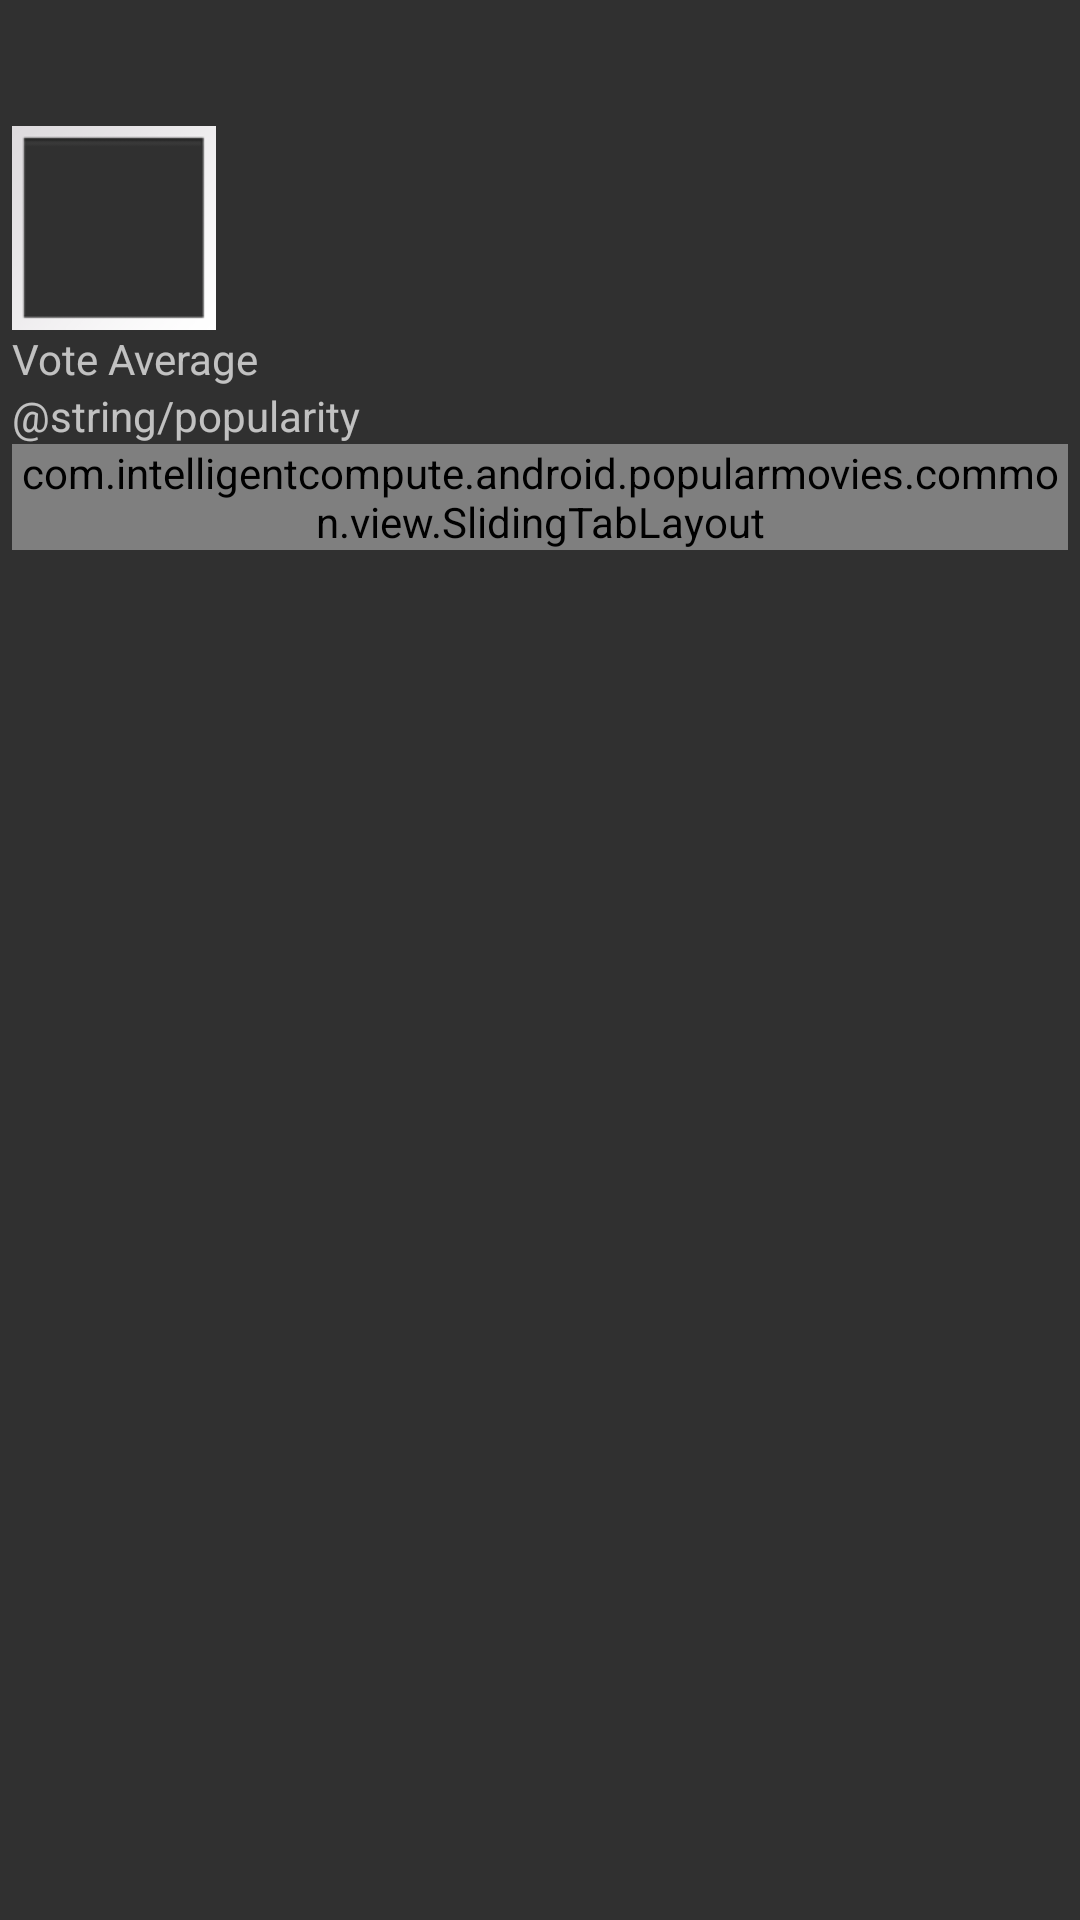

Produce the Android XML layout that renders to this screen, including the resource entries it uses.
<!-- AndroidManifest.xml: application theme Theme.AppCompat -->
<!-- res/layout/fragment_pager.xml -->
<?xml version="1.0" encoding="utf-8"?>
<LinearLayout xmlns:android="http://schemas.android.com/apk/res/android"
    android:layout_width="match_parent"
    android:layout_height="match_parent"
    android:gravity="center_horizontal"
    android:orientation="vertical"
    android:padding="4dip" >
    <LinearLayout
        android:layout_width="match_parent"
        android:layout_height="wrap_content"
        android:orientation="vertical">

    <TextView android:id="@+id/movieTitle"  android:layout_width="match_parent"
        android:layout_height="wrap_content" />

    <TextView android:id="@+id/movieReleaseDate"  android:layout_width="match_parent"
        android:layout_height="wrap_content" />
    <LinearLayout
        android:layout_width="match_parent"
        android:layout_height="wrap_content"
        android:orientation="horizontal">
        <ImageView
            android:id="@+id/moviePoster"
            android:layout_width="wrap_content"
            android:layout_height="wrap_content"
            android:background="@android:drawable/gallery_thumb"/>
        <TextView
            android:id="@+id/moviePlotSynopsis"
            android:layout_width="wrap_content"
            android:layout_height="wrap_content" />

    </LinearLayout>
        <LinearLayout
            android:layout_width="match_parent"
            android:layout_height="wrap_content"
            android:orientation="horizontal">
            <TextView
                android:layout_width="wrap_content"
                android:layout_height="wrap_content"
                android:text="@string/vote_average"/>
        <TextView
            android:id="@+id/movieVoteAverage"
            android:layout_width="wrap_content"
            android:layout_height="wrap_content" />
        </LinearLayout>
        <LinearLayout
            android:layout_width="wrap_content"
            android:layout_height="wrap_content"
            android:orientation="horizontal">
            <TextView
                android:layout_width="wrap_content"
                android:layout_height="wrap_content"
                android:text="@string/popularity"/>
            <TextView
            android:id="@+id/moviePopularity"
            android:layout_width="wrap_content"
            android:layout_height="wrap_content" />

        </LinearLayout>
    </LinearLayout>

    <com.intelligentcompute.android.popularmovies.common.view.SlidingTabLayout
        android:id="@+id/sliding_tabs"
        android:layout_width="match_parent"
        android:layout_height="wrap_content" />
    <android.support.v4.view.ViewPager
        android:id="@+id/pager"
        android:layout_width="match_parent"
        android:layout_height="0px"
        android:layout_weight="1" >
    </android.support.v4.view.ViewPager>




</LinearLayout>
<!-- resources referenced by this layout -->
<resources>
  <string name="vote_average">Vote Average  </string>
</resources>
